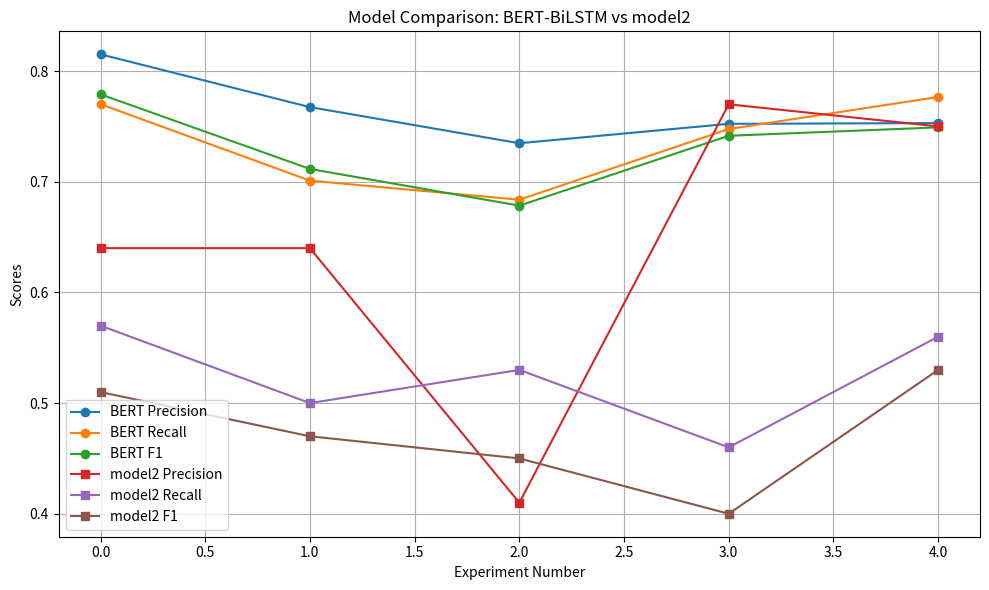

This chart was generated by the following Python code:
import matplotlib.pyplot as plt
import numpy as np

# 实验结果数据
experiment_numbers = [0, 1, 2, 3, 4]
bert_precision = [0.81517, 0.76745, 0.73481, 0.75234, 0.75304]
bert_recall = [0.77011, 0.70103, 0.68376, 0.74766, 0.7766]
bert_f1 = [0.77901, 0.71158, 0.67841, 0.74154, 0.74915]

model2_precision = [0.64, 0.64, 0.41, 0.77, 0.75]
model2_recall = [0.57, 0.5, 0.53, 0.46, 0.56]
model2_f1 = [0.51, 0.47, 0.45, 0.4, 0.53]

# 创建图形
plt.figure(figsize=(10, 6))

# 绘制折线图
plt.plot(experiment_numbers, bert_precision, label="BERT Precision", marker='o')
plt.plot(experiment_numbers, bert_recall, label="BERT Recall", marker='o')
plt.plot(experiment_numbers, bert_f1, label="BERT F1", marker='o')

plt.plot(experiment_numbers, model2_precision, label="model2 Precision", marker='s')
plt.plot(experiment_numbers, model2_recall, label="model2 Recall", marker='s')
plt.plot(experiment_numbers, model2_f1, label="model2 F1", marker='s')

# 添加标题和标签
plt.title('Model Comparison: BERT-BiLSTM vs model2')
plt.xlabel('Experiment Number')
plt.ylabel('Scores')
plt.legend()

# 显示图形
plt.grid(True)
plt.tight_layout()
plt.show()
